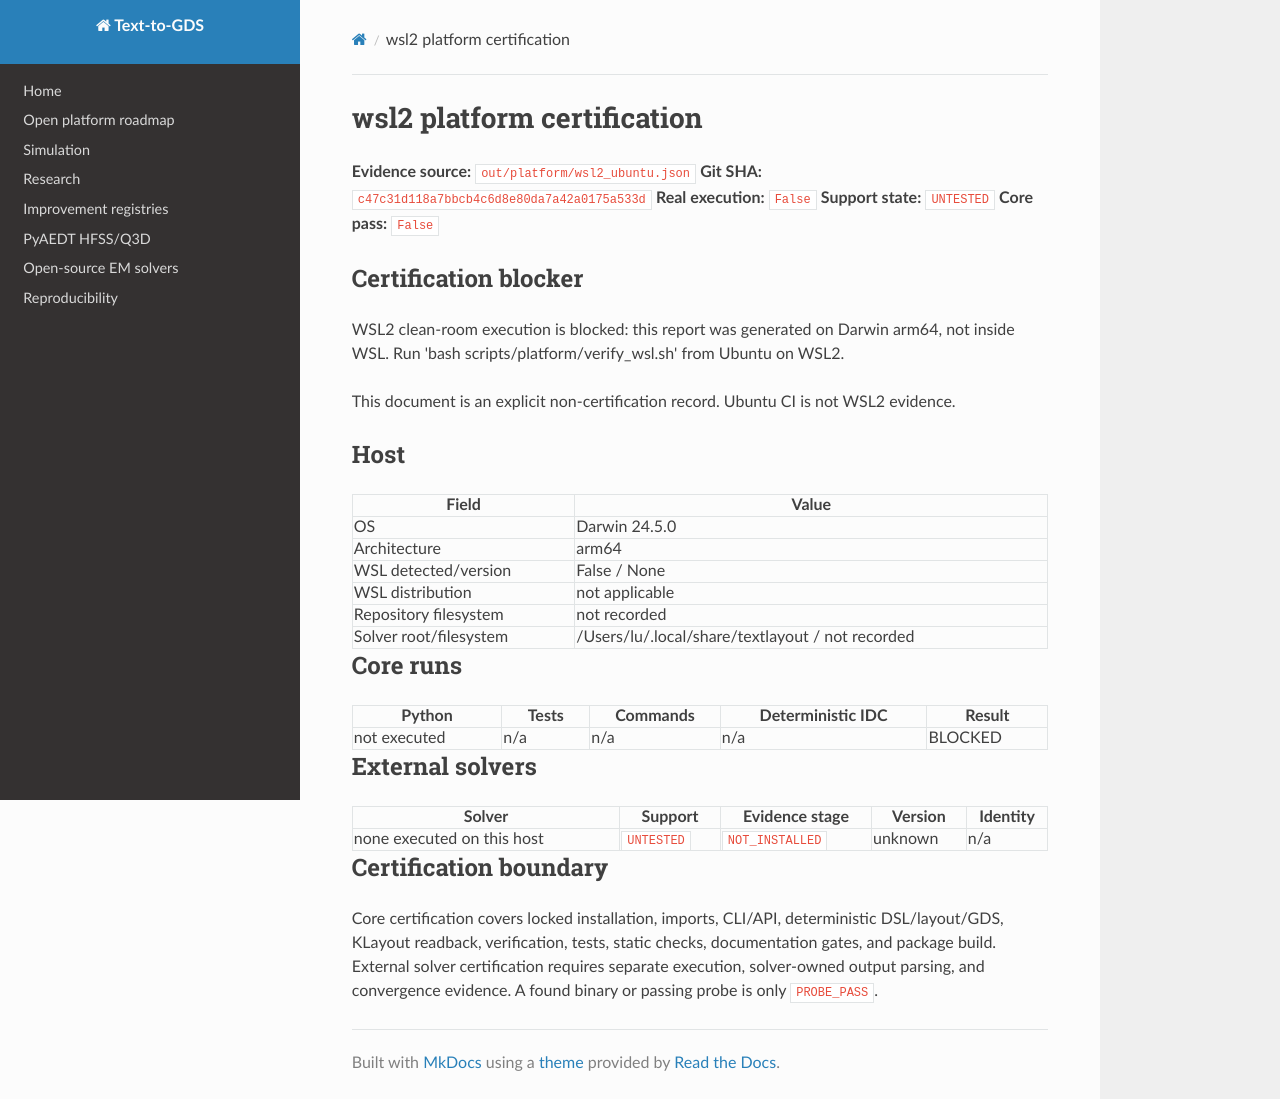

repository: JungluChen/Text-to-Layout · page: platforms/wsl2_ubuntu/index.html · generator: mkdocs

# wsl2 platform certification

<!-- GENERATED_CURRENT_STATUS: scripts/platform/verify_platform.py; do not hand-edit. -->

**Evidence source:** `out/platform/wsl2_ubuntu.json`
**Git SHA:** `c47c31d118a7bbcb4c6d8e80da7a42a0175a533d`
**Real execution:** `False`
**Support state:** `UNTESTED`
**Core pass:** `False`

## Certification blocker

WSL2 clean-room execution is blocked: this report was generated on Darwin arm64, not inside WSL. Run 'bash scripts/platform/verify_wsl.sh' from Ubuntu on WSL2.

This document is an explicit non-certification record. Ubuntu CI is not WSL2 evidence.

## Host

| Field | Value |
| --- | --- |
| OS | Darwin 24.5.0 |
| Architecture | arm64 |
| WSL detected/version | False / None |
| WSL distribution | not applicable |
| Repository filesystem | not recorded |
| Solver root/filesystem | /Users/lu/.local/share/textlayout / not recorded |

## Core runs

| Python | Tests | Commands | Deterministic IDC | Result |
| --- | --- | --- | --- | --- |
| not executed | n/a | n/a | n/a | BLOCKED |

## External solvers

| Solver | Support | Evidence stage | Version | Identity |
| --- | --- | --- | --- | --- |
| none executed on this host | `UNTESTED` | `NOT_INSTALLED` | unknown | n/a |

## Certification boundary

Core certification covers locked installation, imports, CLI/API, deterministic DSL/layout/GDS, KLayout readback, verification, tests, static checks, documentation gates, and package build.
External solver certification requires separate execution, solver-owned output parsing, and convergence evidence. A found binary or passing probe is only `PROBE_PASS`.
